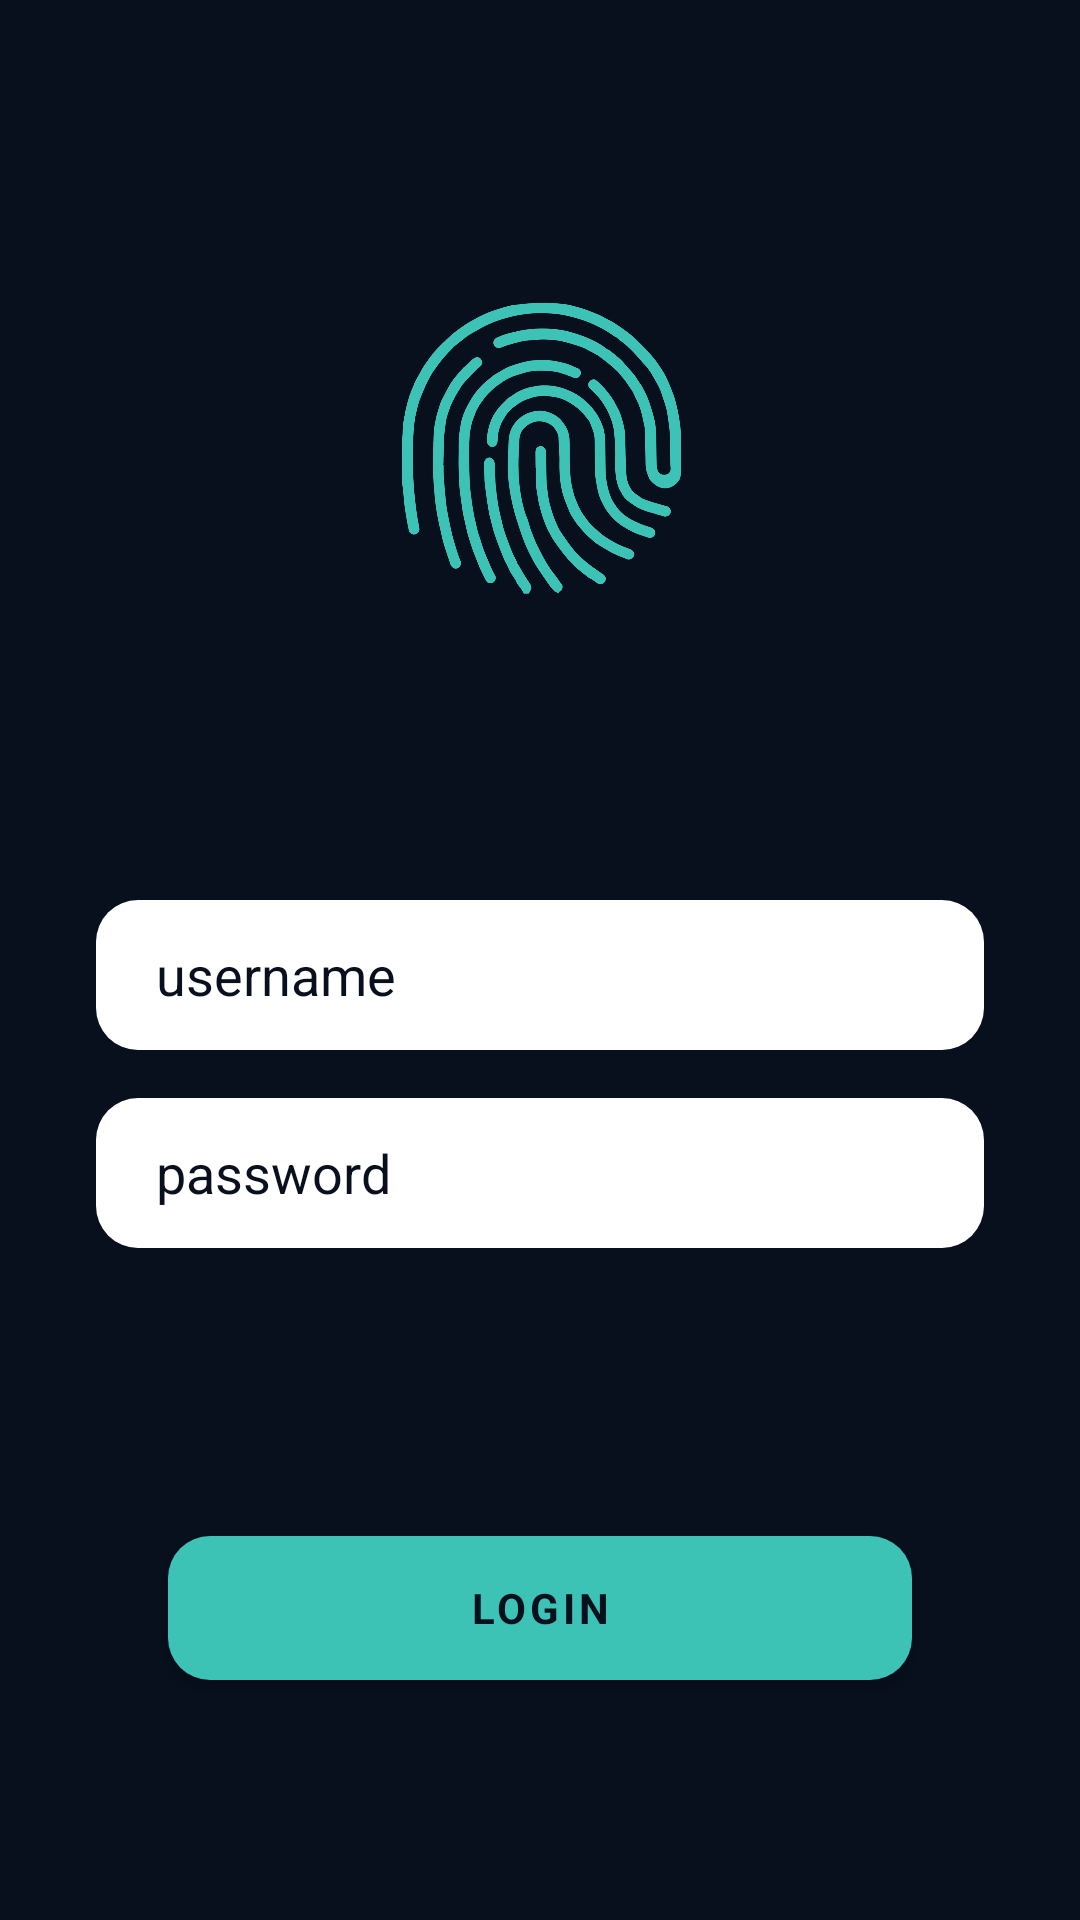

This screen was rendered from an Android layout file. Write that file and the resources it references.
<!-- AndroidManifest.xml: application theme Theme.HogentProject -->
<!-- res/layout/fragment_login.xml -->
<?xml version="1.0" encoding="utf-8"?>
<RelativeLayout xmlns:android="http://schemas.android.com/apk/res/android"
    xmlns:app="http://schemas.android.com/apk/res-auto"
    xmlns:tools="http://schemas.android.com/tools"
    android:layout_width="match_parent"
    android:layout_height="match_parent"
    android:background="@color/background"
    tools:context=".login.LoginFragment">

    <ImageView
        android:id="@+id/fingerprint"
        android:layout_width="@dimen/margin_100dp"
        android:layout_height="@dimen/margin_100dp"
        android:layout_centerHorizontal="true"
        android:src="@drawable/finger_print"
        android:layout_marginTop="@dimen/margin_100dp"/>


    <EditText
        android:id="@+id/username"
        android:layout_width="match_parent"
        android:layout_height="50dp"
        android:layout_below="@id/fingerprint"
        android:layout_marginStart="32dp"
        android:layout_marginTop="@dimen/margin_100dp"
        android:layout_marginEnd="32dp"
        android:layout_marginBottom="8dp"
        android:background="@drawable/textbox_radius"
        android:ems="10"
        android:hint="username"
        android:inputType="textPersonName"
        android:paddingStart="20dp"
        android:textColorHint="@color/background" />

    <EditText
        android:layout_width="match_parent"
        android:layout_height="50dp"
        android:layout_marginStart="32dp"
        android:layout_marginTop="8dp"
        android:layout_marginEnd="32dp"
        android:layout_marginBottom="8dp"
        android:layout_below="@+id/username"
        android:background="@drawable/textbox_radius"
        android:ems="10"
        android:hint="password"
        android:inputType="textPassword"
        android:paddingStart="20dp"
        android:textColorHint="@color/background"
        />

    <com.google.android.material.button.MaterialButton
        android:id="@+id/loginButton"
        style="@style/ulteamButton"
        android:layout_width="248dp"
        android:layout_height="wrap_content"
        android:layout_alignParentBottom="true"
        android:layout_centerHorizontal="true"
        android:layout_marginBottom="80dp"
        android:background="@drawable/textbox_radius"
        android:onClick="onLogin"
        android:text="LOGIN"
        app:backgroundTint="@color/ulteamGreen"
        android:textColor="@color/background"/>


</RelativeLayout>
<!-- resources referenced by this layout -->
<resources>
  <color name="background">#080F1D</color>
  <color name="ulteamGreen">#3dc3b6</color>
  <dimen name="margin_100dp">100dp</dimen>
  <!-- drawable finger_print: png bitmap (drawable-v24, 92170 bytes) -->
  <!-- drawable textbox_radius (drawable) -->
  <?xml version="1.0" encoding="utf-8"?>
  <selector xmlns:android="http://schemas.android.com/apk/res/android">
      <item>
          <shape android:shape="rectangle">
              <solid android:color="@color/white"/>
              <corners android:radius="@dimen/margin_14dp"/>
          </shape>
      </item>
  </selector>
  <style name="ulteamButton">
          <item name="cornerRadius">@dimen/margin_30dp</item>
          <item name="textAllCaps">false</item>
          <item name="android:textStyle">bold</item>
      </style>
  <style name="Theme.HogentProject" parent="Theme.MaterialComponents.DayNight.DarkActionBar">
          
          <item name="colorPrimary">@color/purple_500</item>
          <item name="colorPrimaryVariant">@color/purple_700</item>
          <item name="colorOnPrimary">@color/white</item>
          
          <item name="colorSecondary">@color/teal_200</item>
          <item name="colorSecondaryVariant">@color/teal_700</item>
          <item name="colorOnSecondary">@color/black</item>
          
          <item name="android:statusBarColor">?attr/colorPrimaryVariant</item>
          <item name="fontFamily">@font/roboto</item>
          
      </style>
  <color name="white">#FFFFFFFF</color>
  <dimen name="margin_14dp">14dp</dimen>
  <dimen name="margin_30dp">30dp</dimen>
  <color name="purple_500">#FF6200EE</color>
  <color name="purple_700">#FF3700B3</color>
  <color name="teal_200">#FF03DAC5</color>
  <color name="teal_700">#FF018786</color>
  <color name="black">#FF000000</color>
</resources>
